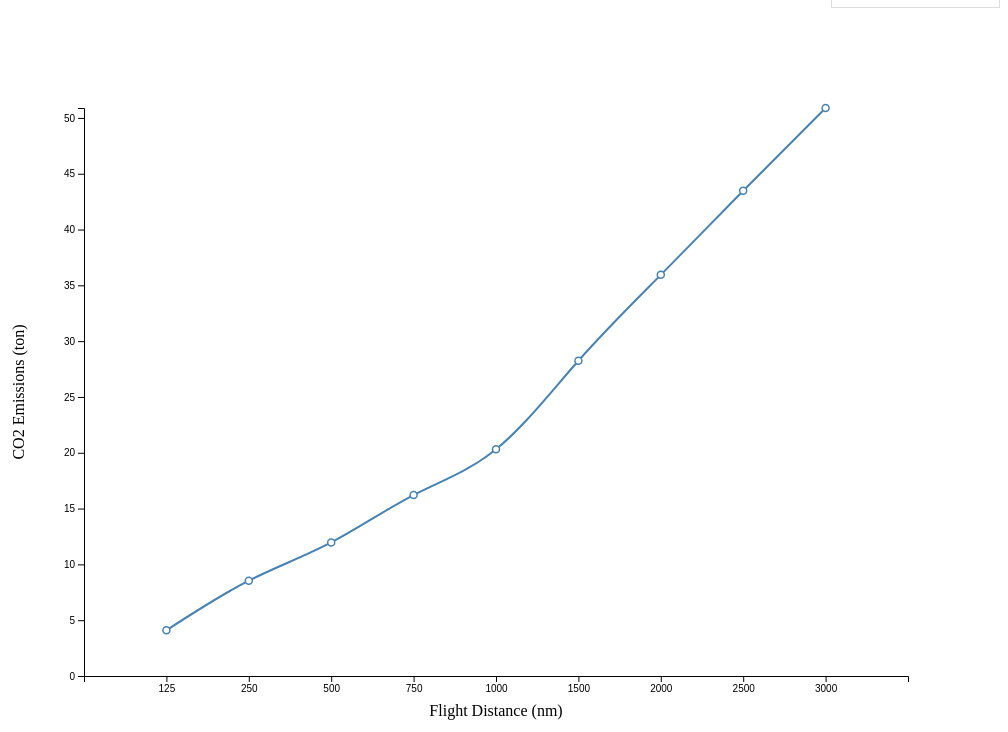
D3 v4 page, settled after 480 driven frames (8 s of simulated time); the page loaded 1 data file(s).


var flightsData;
function updateGraph(flight){
  flight = flight.value;
  console.log(flight);
  var bar = document.getElementById("bar");
  //Clear the div
  bar.innerHTML = '';
  //Repopulation of the div
  showGraph(flight);
}
//Renders the whole visualization
function showGraph(flight){
  var data = flightsData[flight];
    var margin = {top: 100, right: 100, bottom: 100, left: 100},
                    width = window.innerWidth - margin.left - margin.right,
                    height = window.innerHeight - margin.top - margin.bottom;
                // set the ranges
                var x = d3.scaleBand()
                          .range([0, width])
                          .padding(1);
                var y = d3.scaleLinear()
                          .range([height, 0]);
                // define the line
                var valueline = d3.line()
                    .x(function(d) { return x(d.key); })
                    .y(function(d) { return y(d.value); })
                    .curve(d3.curveNatural);
                
                var formatValue = d3.format(",.2f"),
                     formatEmission = function(d) { return formatValue(d) + " tons" ; };

                var svg = d3.select("#bar").append("svg")
                    .attr("width", width + margin.left + margin.right)
                    .attr("height", height + margin.top + margin.bottom)
                    .append("g")
                    .attr("transform",
                          "translate(" + margin.left + "," + margin.top + ")");
                  // get the data
                  data = d3.entries(data);

                  // format the data
                  // Scale the range of the data in the domains
                  x.domain(data.map(function(d) { return d.key; }));
                  y.domain([0, d3.max(data, function(d) { return parseFloat(d.value); })]);

                // Add the valueline path.
                svg.append("path")
                    .data([data])
                    .attr("class", "line")
                    .attr("d", valueline);
                svg.selectAll(".dot")
                    .data(data)
                    .enter().append("circle")
                    .attr("class", "dot")
                    .attr("cx", valueline.x())
                    .attr("cy", valueline.y())
                    .attr("r", 3.5);
                
                var focus = svg.append("g")
                    .attr("class", "focus")
                    .style("display", "none");

                focus.append("circle")
                    .attr("r", 4.5);

                focus.append("text")
                    .attr("x", 10)
                    .attr("dy", ".50em");

                svg.append("rect")
                    .attr("class", "overlay")
                    .attr("width", width)
                    .attr("height", height)
                    .on("mouseover", function() { focus.style("display", null); })
                    .on("mouseout", function() { focus.style("display", "none"); })
                    .on("mousemove", mousemove);
                
                x.invert = (function(){
                    var domain = x.domain();
                    var range = x.range();
                    var scale = d3.scaleQuantize().domain(range).range(domain);

                    return function(x){ return scale(x) };
                })()
                
                function mousemove() {
                    var x0 = x.invert(d3.mouse(this)[0]),
                            i = data.map(function(d){ return d.key }).indexOf(x0);
                            console.log(i);
                    d = data[i]
                    focus.attr("transform", "translate(" + x(d.key) + "," + y(d.value) + ")");
                    focus.select("text").text(formatEmission(d.value));
                  }
                svg.append("g")
                    .attr("transform", "translate(0," + height + ")")
                    .call(d3.axisBottom(x));
                // add the y Axis
                svg.append("g")
                    .call(d3.axisLeft(y));
                svg.append("text")
                    .attr("text-anchor", "middle")  // this makes it easy to centre the text as the transform is applied to the anchor
                    .attr("transform", "translate("+ (-60) +","+(height/2)+")rotate(-90)")  // text is drawn off the screen top left, move down and out and rotate
                    .text("CO2 Emissions (ton)");
                svg.append("text")
                    .attr("text-anchor", "middle")  // this makes it easy to centre the text as the transform is applied to the anchor
                    .attr("transform", "translate("+ (width/2) +","+(height-(-40))+")")  // centre below axis
                    .text("Flight Distance (nm)");
};
d3.json("../data/flights.json", function(data) {
    // create dropdown with countries
    var select = document.createElement("select");
    select.setAttribute('onChange', 'updateGraph(this)')
    for(var x in data){
      var option = document.createElement("option");
      option.text = "Airplane Model "+x;
      option.value = x;
      select.append(option);
    }
    document.body.prepend(select);
    flightsData = data;
    //Default flight set
    showGraph("100");

});


### data: ../data/flights.json
{
 "100": {
  "125": "4.095",
  "250": "8.541",
  "500": "11.97",
  "750": "16.21",
  "1000": "20.31",
  "1500": "28.24",
  "2000": "35.94",
  "2500": "43.47",
  "3000": "50.89"
 },
 "141": {
  "125": "4.073",
  "250": "8.703",
  "500": "12.24",
  "750": "16.62",
  "1000": "20.86",
  "1500": "29.07"
 },
 "142": {
  "125": "4.073",
  "250": "8.703",
  "500": "12.24",
  "750": "16.62",
  "1000": "20.86",
  "1500": "29.07",
  "2000": "37.05"
 },
 "143": {
  "125": "4.184",
  "250": "9.082",
  "500": "12.97",
  "750": "17.76",
  "1000": "22.44",
  "1500": "31.56"
 },
 "146": {
  "125": "4.073",
  "250": "8.703",
  "500": "12.24",
  "750": "16.62",
  "1000": "20.86",
  "1500": "29.07",
  "2000": "37.05"
 },
 "310": {
  "125": "8.304",
  "250": "17.5",
  "500": "24.62",
  "750": "34",
  "1000": "43.16",
  "1500": "61.06",
  "2000": "78.61",
  "2500": "95.92",
  "3000": "113.1",
  "3500": "130.1",
  "4000": "147",
  "4500": "163.9",
  "5000": "180.7"
 },
 "312": {
  "125": "8.741",
  "250": "18.42",
  "500": "25.91",
  "750": "35.79",
  "1000": "45.43",
  "1500": "64.27",
  "2000": "82.74",
  "2500": "101",
  "3000": "119",
  "3500": "137",
  "4000": "154.8"
 },
 "313": {
  "125": "8.304",
  "250": "17.5",
  "500": "24.62",
  "750": "34",
  "1000": "43.16",
  "1500": "61.06",
  "2000": "78.61",
  "2500": "95.92",
  "3000": "113.1",
  "3500": "130.1",
  "4000": "147",
  "4500": "163.9",
  "5000": "180.7"
 },
 "318": {
  "125": "4.702",
  "250": "9.531",
  "500": "12.4",
  "750": "16.54",
  "1000": "20.48",
  "1500": "28.22",
  "2000": "35.82",
  "2500": "43.38",
  "3000": "50.97"
 },
 "319": {
  "125": "5.043",
  "250": "10.3",
  "500": "13.66",
  "750": "18.42",
  "1000": "22.98",
  "1500": "31.68",
  "2000": "40.03",
  "2500": "48.14",
  "3000": "56.06",
  "3500": "63.84"
 },
 "320": {
  "125": "5.284",
  "250": "10.84",
  "500": "14.49",
  "750": "19.63",
  "1000": "24.56",
  "1500": "34.02",
  "2000": "43.13",
  "2500": "51.99"
 },
 "321": {
  "125": "6.032",
  "250": "12.4",
  "500": "16.65",
  "750": "22.62",
  "1000": "28.35",
  "1500": "39.36",
  "2000": "49.98",
  "2500": "60.34",
  "3000": "70.49"
 },
 "330": {
  "125": "11.05",
  "250": "23",
  "500": "31.54",
  "750": "42.91",
  "1000": "53.89",
  "1500": "75.11",
  "2000": "95.67",
  "2500": "115.8",
  "3000": "135.6",
  "3500": "155.1",
  "4000": "173.1",
  "4500": "189.1",
  "5000": "204.5",
  "5500": "219.5",
  "6000": "234.1",
  "6500": "248.2",
  "7000": "262.1"
 },
 "332": {
  "125": "10.73",
  "250": "22.01",
  "500": "30.18",
  "750": "41.06",
  "1000": "51.57",
  "1500": "71.88",
  "2000": "91.55",
  "2500": "110.8",
  "3000": "129.7",
  "3500": "148.4",
  "4000": "165.7",
  "4500": "180.8",
  "5000": "195.6",
  "5500": "209.8",
  "6000": "223.7",
  "6500": "237.2",
  "7000": "250.3"
 },
 "333": {
  "125": "11.05",
  "250": "23",
  "500": "31.54",
  "750": "42.91",
  "1000": "53.89",
  "1500": "75.11",
  "2000": "95.67",
  "2500": "115.8",
  "3000": "135.6",
  "3500": "155.1",
  "4000": "173.1",
  "4500": "189.1",
  "5000": "204.5",
  "5500": "219.5"
 },
 "340": {
  "125": "13.29",
  "250": "26.71",
  "500": "34.93",
  "750": "46.41",
  "1000": "57.49",
  "1500": "79",
  "2000": "100.1",
  "2500": "121.2",
  "3000": "142.4",
  "3500": "163.8",
  "4000": "185.4",
  "4500": "207.4",
  "5000": "229.6",
  "5500": "250.2",
  "6000": "270.8",
  "6500": "281.3",
  "7000": "290.7",
  "7500": "298.9",
  "8000": "306",
  "8500": "312.1"
 },
 "342": {
  "125": "12.55",
  "250": "25.23",
  "500": "33.01",
  "750": "43.87",
  "1000": "54.35",
  "1500": "74.71",
  "2000": "94.75",
  "2500": "114.7",
  "3000": "134.8",
  "3500": "155.1",
  "4000": "175.7",
  "4500": "196.6",
  "5000": "217.7",
  "5500": "238.4",
  "6000": "255.7",
  "6500": "265.5",
  "7000": "274.2",
  "7500": "281.8"
 },
 "343": {
  "125": "13.29",
  "250": "26.71",
  "500": "34.93",
  "750": "46.41",
  "1000": "57.49",
  "1500": "79",
  "2000": "100.1",
  "2500": "121.2",
  "3000": "142.4",
  "3500": "163.8",
  "4000": "185.4",
  "4500": "207.4",
  "5000": "229.6",
  "5500": "250.2",
  "6000": "270.8",
  "6500": "281.3",
  "7000": "290.7"
 },
 "345": {
  "125": "14.08",
  "250": "29.83",
  "500": "41.51",
  "750": "56.97",
  "1000": "71.98",
  "1500": "101.2",
  "2000": "129.7",
  "2500": "157.7",
  "3000": "185.3",
  "3500": "212.7",
  "4000": "239.8",
  "4500": "266.8",
  "5000": "293.7",
  "5500": "320.4",
  "6000": "347",
  "6500": "371.5",
  "7000": "393.7",
  "7500": "415.6",
  "8000": "437.1",
  "8500": "458.3"
 },
 "346": {
  "125": "15.1",
  "250": "31.69",
  "500": "44.41",
  "750": "61.18",
  "1000": "77.54",
  "1500": "109.4",
  "2000": "140.6",
  "2500": "171.4",
  "3000": "201.8",
  "3500": "232",
  "4000": "262",
  "4500": "291.8",
  "5000": "321.5",
  "5500": "351.4",
  "6000": "376.3",
  "6500": "400.7",
  "7000": "424.7",
  "7500": "448.3"
 },
 "380": {
  "125": "18.49",
  "250": "37.97",
  "500": "55.69",
  "750": "78.81",
  "1000": "101.8",
  "1500": "147.6",
  "2000": "193.3",
  "2500": "239",
  "3000": "284.9",
  "3500": "330.8",
  "4000": "376.8",
  "4500": "423",
  "5000": "469.3",
  "5500": "515.7",
  "6000": "562.2",
  "6500": "608.4",
  "7000": "642.9",
  "7500": "676.8",
  "8000": "709.8"
 },
 "388": {
  "125": "18.49",
  "250": "37.97",
  "500": "55.69",
  "750": "78.81",
  "1000": "101.8",
  "1500": "147.6",
  "2000": "193.3",
  "2500": "239",
  "3000": "284.9",
  "3500": "330.8",
  "4000": "376.8",
  "4500": "423",
  "5000": "469.3",
  "5500": "515.7",
  "6000": "562.2",
  "6500": "608.4",
  "7000": "642.9",
  "7500": "676.8",
  "8000": "709.8"
 },
 "703": {
  "125": "13.53",
  "250": "27.04",
  "500": "34.67",
  "750": "45.82",
  "1000": "56.31",
  "1500": "75.99",
  "2000": "94.5",
  "2500": "112.2",
  "3000": "129.2",
  "3500": "145.7",
  "4000": "161.8",
  "4500": "177.5",
  "5000": "192.9"
 },
 "707": {
  "125": "13.53",
  "250": "27.04",
  "500": "34.67",
  "750": "45.82",
  "1000": "56.31",
  "1500": "75.99",
  "2000": "94.5",
  "2500": "112.2",
  "3000": "129.2",
  "3500": "145.7",
  "4000": "161.8",
  "4500": "177.5",
  "5000": "192.9"
 },
 "717": {
  "125": "4.781",
… [head cut at 6 KiB]